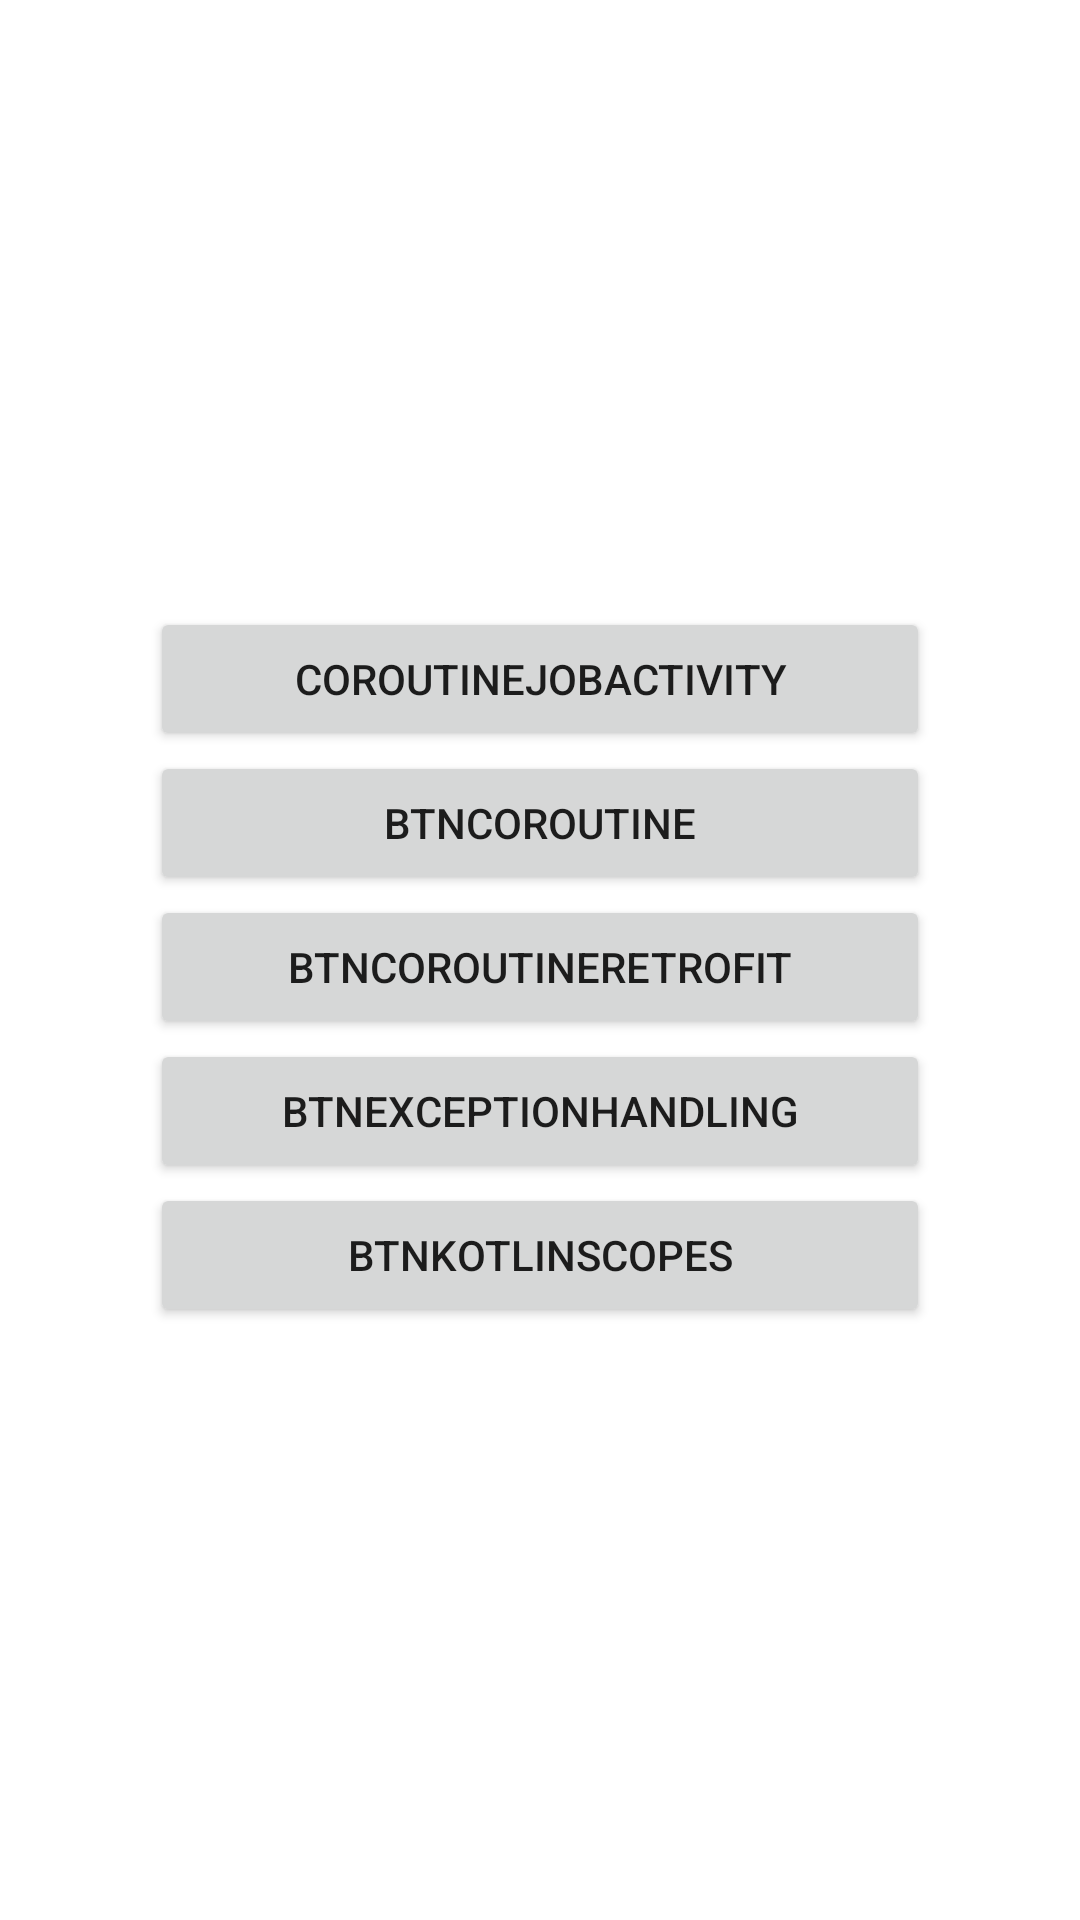

Reconstruct the res/layout file that produces this screen, plus the resources it refers to.
<!-- AndroidManifest.xml: application theme Theme.CoroutinExample -->
<!-- res/layout/activity_splash.xml -->
<?xml version="1.0" encoding="utf-8"?>
<LinearLayout xmlns:android="http://schemas.android.com/apk/res/android"
    xmlns:app="http://schemas.android.com/apk/res-auto"
    xmlns:tools="http://schemas.android.com/tools"
    android:layout_width="match_parent"
    android:layout_height="match_parent"
    android:gravity="center"
    android:orientation="vertical"
    tools:context=".SplashActivity">


    <Button
        android:layout_width="match_parent"
        android:layout_height="wrap_content"
        android:layout_marginStart="50dp"
        android:layout_marginEnd="50dp"
        android:text="CoroutineJobActivity"
        android:layout_marginTop="5dp"
        android:id="@+id/btnCoroutineJobActivity"/>



    <Button
        android:layout_width="match_parent"
        android:layout_height="wrap_content"
        android:text="btnCoroutine"
        android:layout_marginStart="50dp"
        android:layout_marginEnd="50dp"
        android:id="@+id/btn_coroutine_activity"/>

    <Button
        android:layout_width="match_parent"
        android:layout_height="wrap_content"
        android:text="btnCoroutineRetrofit"
        android:layout_marginStart="50dp"
        android:layout_marginEnd="50dp"
        android:id="@+id/btn_coroutine_retrofit"/>


    <Button
        android:layout_width="match_parent"
        android:layout_height="wrap_content"
        android:text="btnExceptionHandling"
        android:layout_marginStart="50dp"
        android:layout_marginEnd="50dp"
        android:id="@+id/btn_exception_handling"/>



    <Button
        android:layout_width="match_parent"
        android:layout_height="wrap_content"
        android:text="btnKotlinScopes"
        android:layout_marginStart="50dp"
        android:layout_marginEnd="50dp"
        android:id="@+id/btn_kotlin_scopes"/>

</LinearLayout>
<!-- resources referenced by this layout -->
<resources>
  <style name="Theme.CoroutinExample" parent="Theme.MaterialComponents.DayNight.DarkActionBar">
          
          <item name="colorPrimary">@color/purple_500</item>
          <item name="colorPrimaryVariant">@color/purple_700</item>
          <item name="colorOnPrimary">@color/white</item>
          
          <item name="colorSecondary">@color/teal_200</item>
          <item name="colorSecondaryVariant">@color/teal_700</item>
          <item name="colorOnSecondary">@color/black</item>
          
          <item name="android:statusBarColor" tools:targetApi="l">?attr/colorPrimaryVariant</item>
          
      </style>
  <!-- not gathered from this repository: default colours our renderer supplied (Android Studio template values) -->
  <color name="purple_500">#FF6200EE</color>
  <color name="purple_700">#FF3700B3</color>
  <color name="teal_200">#FF03DAC5</color>
  <color name="teal_700">#FF018786</color>
  <color name="black">#FF000000</color>
  <color name="white">#FFFFFFFF</color>
</resources>
